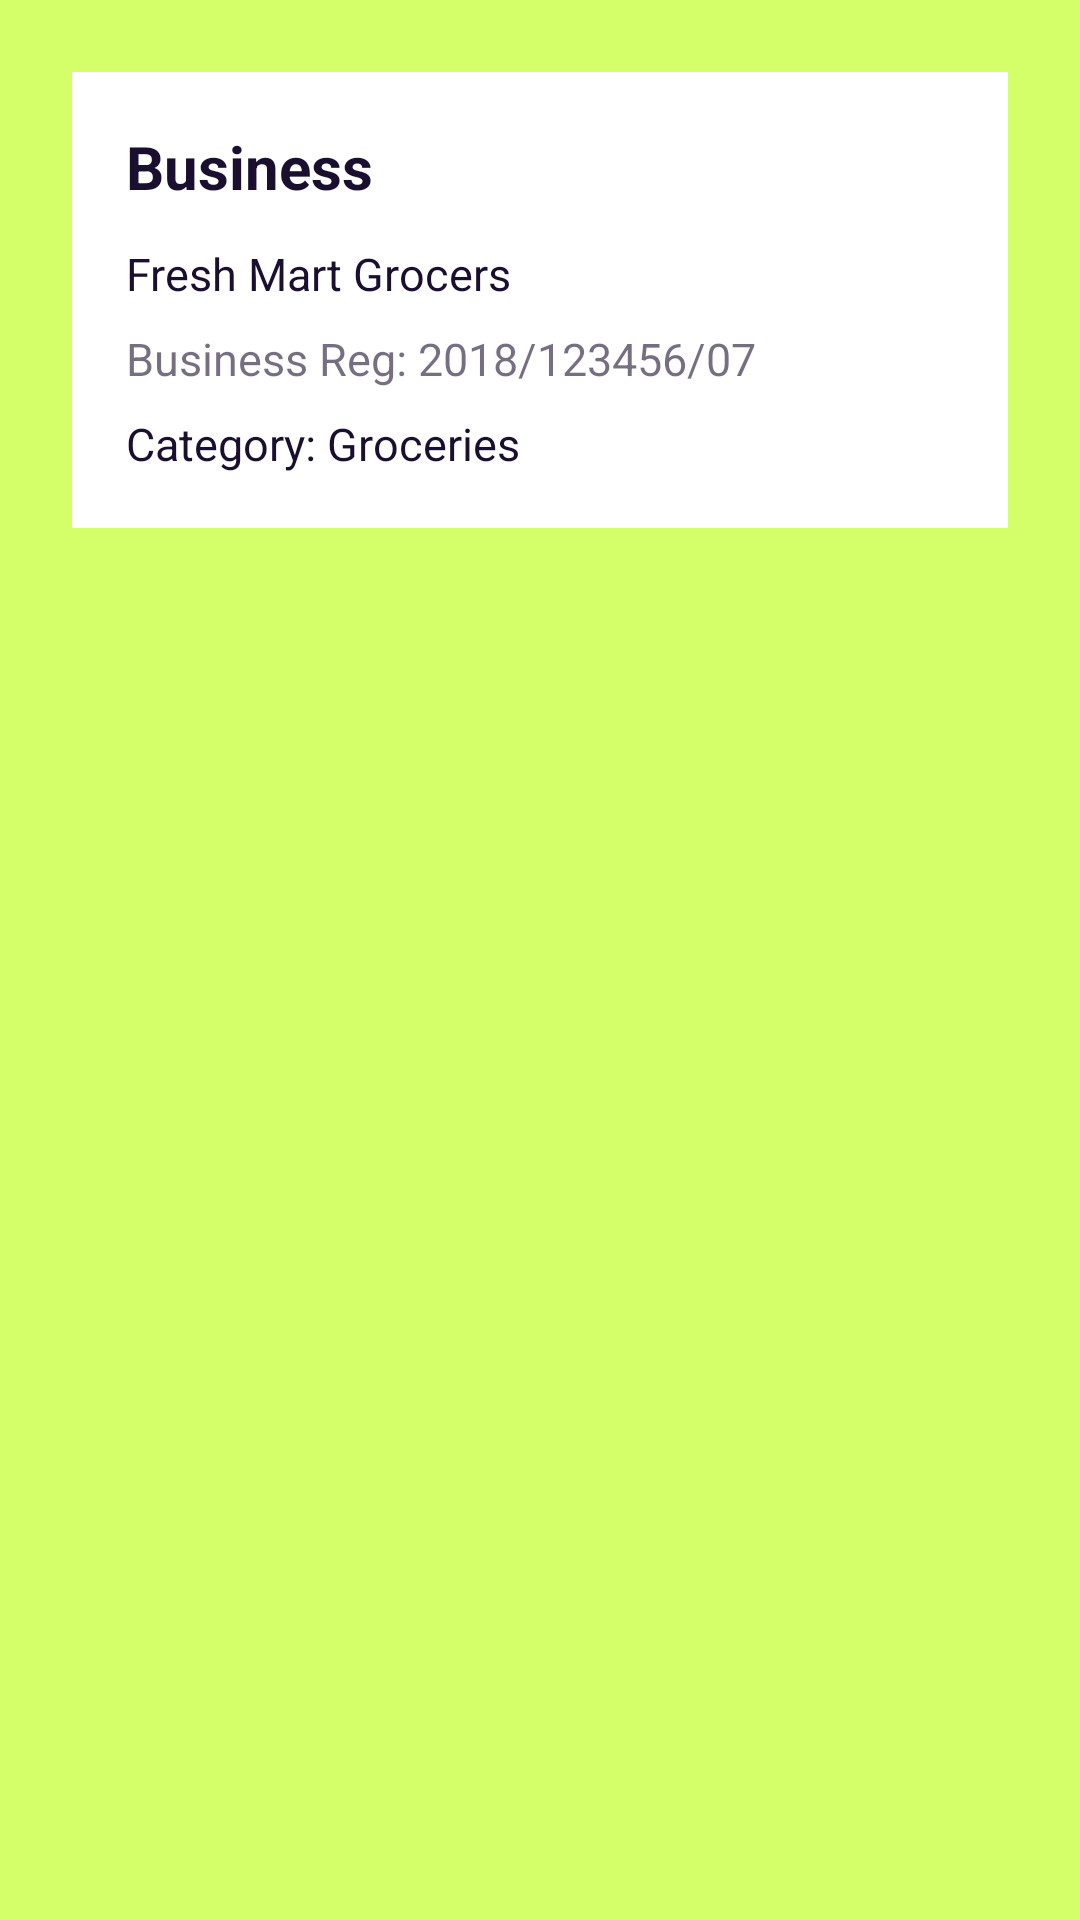

Here is an Android app screen rendered from its layout file. Give the layout XML and the strings, colors and styles it references.
<!-- AndroidManifest.xml: application theme Theme.BlipplyPrototype -->
<!-- res/layout/fragment_profile_business.xml -->
<?xml version="1.0" encoding="utf-8"?>
<ScrollView xmlns:android="http://schemas.android.com/apk/res/android"
    android:layout_width="match_parent"
    android:layout_height="match_parent"
    android:fillViewport="true">

    <LinearLayout
        android:layout_width="match_parent"
        android:layout_height="wrap_content"
        android:orientation="vertical"
        android:padding="24dp">

        <LinearLayout
            android:layout_width="match_parent"
            android:layout_height="wrap_content"
            android:orientation="vertical"
            android:background="@android:color/white"
            android:padding="18dp">

            <TextView
                android:layout_width="match_parent"
                android:layout_height="wrap_content"
                android:text="Business"
                android:textColor="@color/text_primary"
                android:textSize="20sp"
                android:textStyle="bold"
                android:layout_marginBottom="12dp" />

            <TextView
                android:layout_width="match_parent"
                android:layout_height="wrap_content"
                android:text="Fresh Mart Grocers"
                android:textColor="@color/text_primary"
                android:textSize="15sp"
                android:layout_marginBottom="8dp" />

            <TextView
                android:layout_width="match_parent"
                android:layout_height="wrap_content"
                android:text="Business Reg: 2018/123456/07"
                android:textColor="#991A0F2E"
                android:textSize="15sp"
                android:layout_marginBottom="8dp" />

            <TextView
                android:layout_width="match_parent"
                android:layout_height="wrap_content"
                android:text="Category: Groceries"
                android:textColor="@color/text_primary"
                android:textSize="15sp" />

        </LinearLayout>
    </LinearLayout>
</ScrollView>
<!-- resources referenced by this layout -->
<resources>
  <color name="text_primary">#1A0F2E</color>
  <style name="Theme.BlipplyPrototype" parent="Theme.MaterialComponents.Light.NoActionBar">
          
          <item name="colorPrimary">@color/primary_brand</item>
          <item name="colorPrimaryVariant">@color/primary_variant</item>
          <item name="colorOnPrimary">@color/white</item>
          
          <item name="colorSecondary">@color/secondary_brand</item>
          <item name="colorSecondaryVariant">@color/secondary_brand</item>
          <item name="colorOnSecondary">@color/white</item>
          
          <item name="android:statusBarColor">?attr/colorPrimaryVariant</item>
          
          <item name="android:windowBackground">@color/background_light</item>
      </style>
  <color name="primary_brand">#1A0F2E</color>
  <color name="primary_variant">#140A24</color>
  <color name="white">#FFFFFFFF</color>
  <color name="secondary_brand">#1A0F2E</color>
  <color name="background_light">#D4FF69</color>
</resources>
